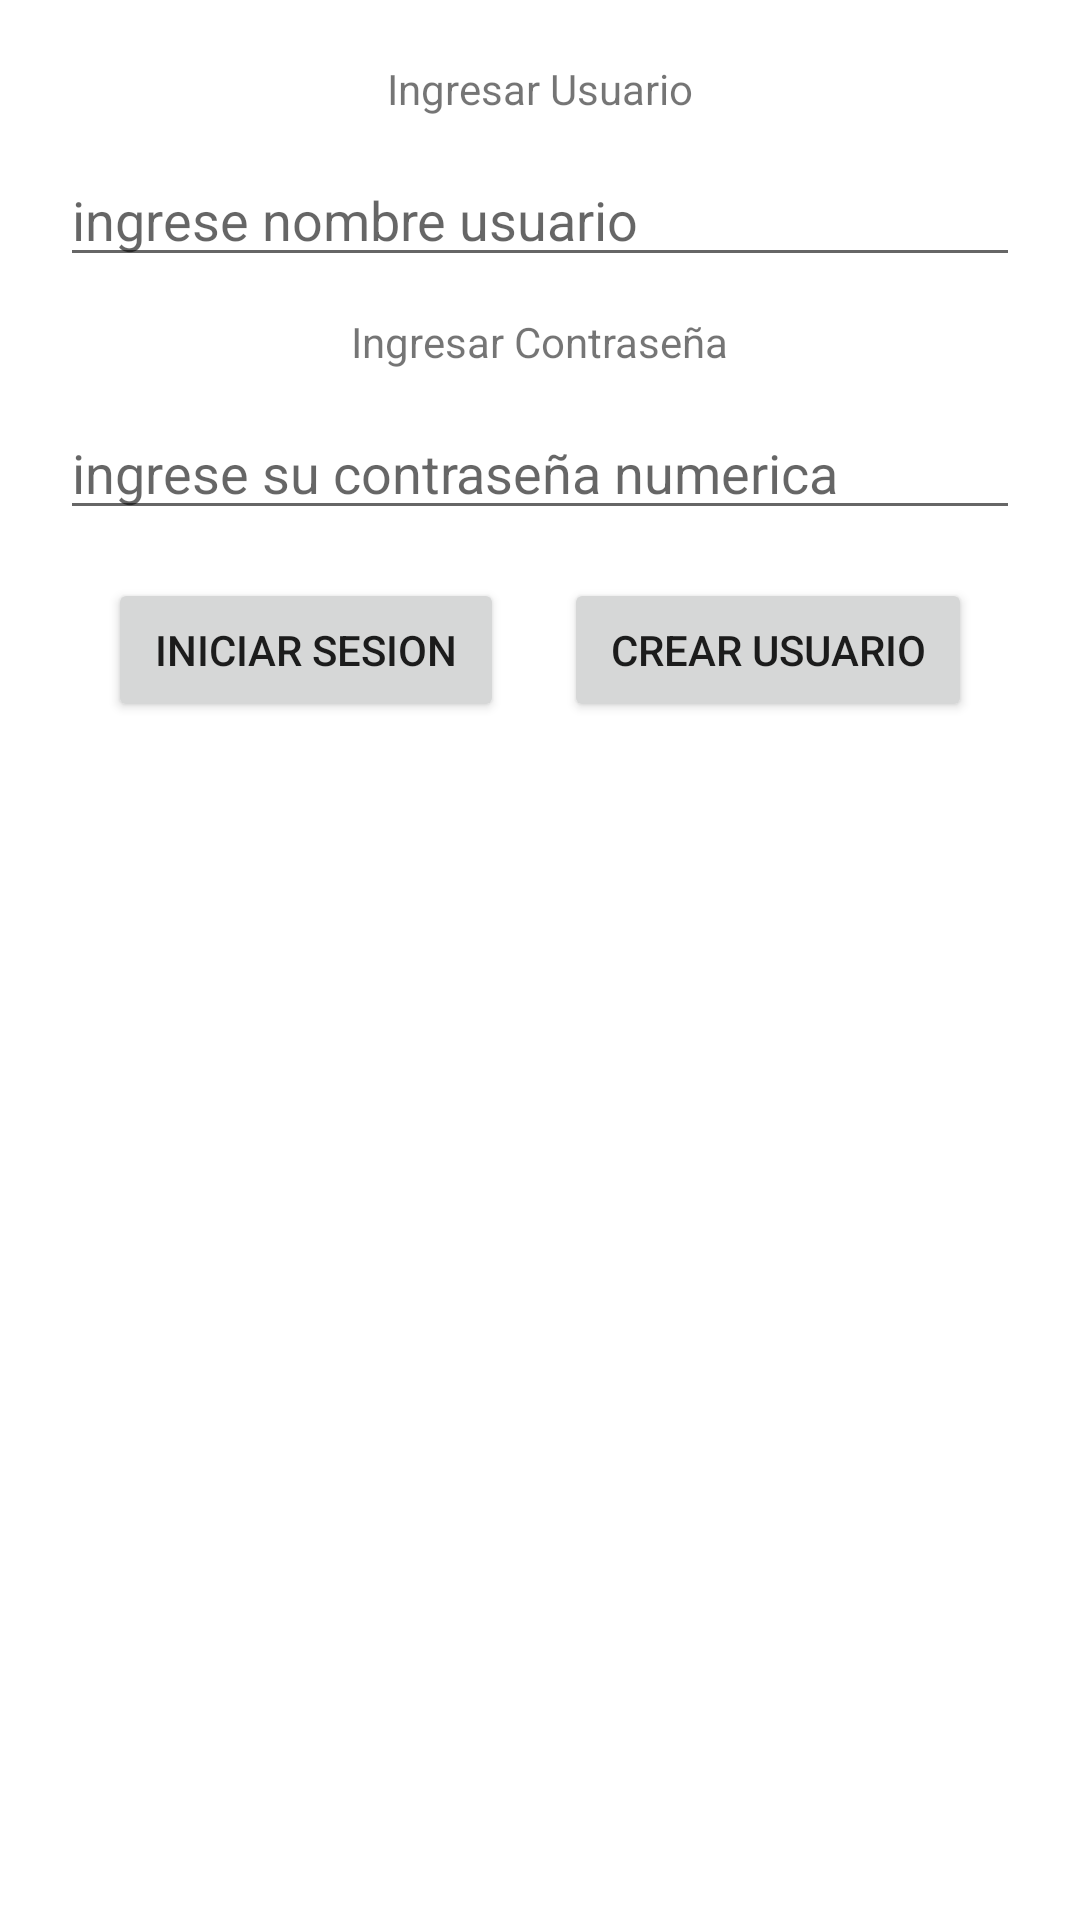

Produce the Android XML layout that renders to this screen, including the resource entries it uses.
<!-- AndroidManifest.xml: application theme Theme.Clase11_loginIntent -->
<!-- res/layout/activity_main.xml -->
<?xml version="1.0" encoding="utf-8"?>
<LinearLayout xmlns:android="http://schemas.android.com/apk/res/android"
    xmlns:app="http://schemas.android.com/apk/res-auto"
    xmlns:tools="http://schemas.android.com/tools"
    android:layout_width="match_parent"
    android:layout_height="match_parent"
    android:gravity="center_horizontal"
    android:orientation="vertical"
    android:padding="20dp"
    tools:context=".MainActivity" >

    <TextView
        android:layout_width="wrap_content"
        android:layout_height="wrap_content"
        android:text="Ingresar Usuario"/>

    <EditText
        android:layout_width="match_parent"
        android:layout_height="wrap_content"
        android:id="@+id/etUsuario"
        android:hint="ingrese nombre usuario"
        android:layout_marginTop="12dp"/>

    <TextView
        android:layout_width="wrap_content"
        android:layout_height="wrap_content"
        android:layout_marginTop="12dp"
        android:text="Ingresar Contraseña"/>

    <EditText
        android:id="@+id/etContraseña"
        android:layout_width="match_parent"
        android:layout_height="wrap_content"
        android:inputType="number"
        android:hint="ingrese su contraseña numerica"
        android:layout_marginTop="12dp"/>

    <LinearLayout
        android:layout_width="match_parent"
        android:layout_height="wrap_content"
        android:layout_margin="16dp"
        android:orientation="horizontal"
        android:weightSum="1">

        <Button
            android:id="@+id/botonIniciar"
            android:layout_width="wrap_content"
            android:layout_height="wrap_content"
            android:layout_weight="0.5"
            android:text="iniciar sesion"
            android:layout_marginEnd="10dp"/>

        <Button
            android:id="@+id/botonCrear"
            android:layout_width="wrap_content"
            android:layout_height="wrap_content"
            android:layout_weight="0.5"
            android:layout_marginStart="10dp"
            android:text="crear usuario"/>

    </LinearLayout>
</LinearLayout>
<!-- resources referenced by this layout -->
<resources>
  <style name="Theme.Clase11_loginIntent" parent="Theme.MaterialComponents.DayNight.DarkActionBar">
          
          <item name="colorPrimary">@color/purple_500</item>
          <item name="colorPrimaryVariant">@color/purple_700</item>
          <item name="colorOnPrimary">@color/white</item>
          
          <item name="colorSecondary">@color/teal_200</item>
          <item name="colorSecondaryVariant">@color/teal_700</item>
          <item name="colorOnSecondary">@color/black</item>
          
          <item name="android:statusBarColor" tools:targetApi="l">?attr/colorPrimaryVariant</item>
          
      </style>
  <!-- not gathered from this repository: default colours our renderer supplied (Android Studio template values) -->
  <color name="purple_500">#FF6200EE</color>
  <color name="purple_700">#FF3700B3</color>
  <color name="teal_200">#FF03DAC5</color>
  <color name="teal_700">#FF018786</color>
  <color name="black">#FF000000</color>
  <color name="white">#FFFFFFFF</color>
</resources>
